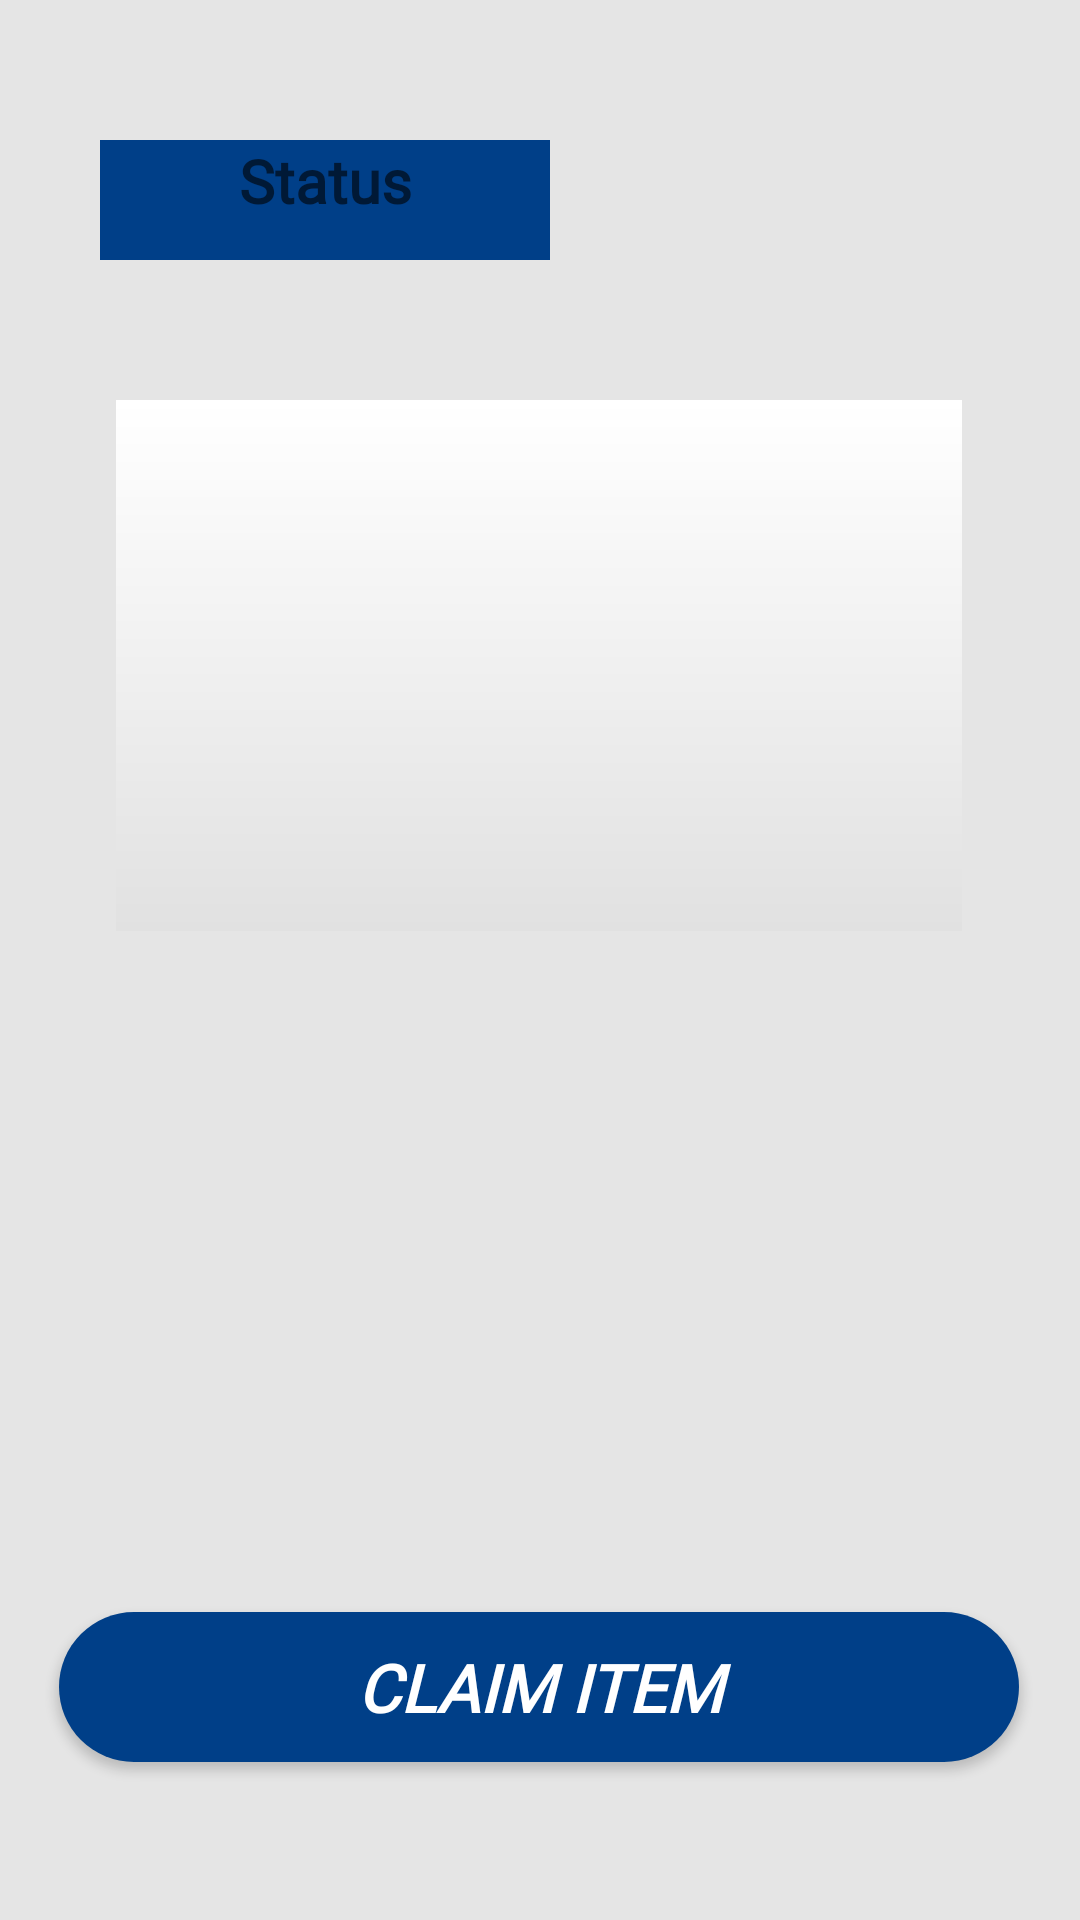

Layout XML and referenced resources for this Android screen:
<!-- AndroidManifest.xml: application theme Theme.Lost_Found_APP -->
<!-- res/layout/activity_item_details.xml -->
<?xml version="1.0" encoding="utf-8"?>
<androidx.constraintlayout.widget.ConstraintLayout xmlns:android="http://schemas.android.com/apk/res/android"
    xmlns:app="http://schemas.android.com/apk/res-auto"
    xmlns:tools="http://schemas.android.com/tools"
    android:layout_width="match_parent"
    android:layout_height="match_parent"
    android:background="#e5e5e5"
    tools:context=".Item_details">

    <ProgressBar
        android:id="@+id/progressBar8"
        style="@style/CustomProgressBar"
        android:layout_width="wrap_content"
        android:layout_height="wrap_content"
        android:visibility="visible"
        app:layout_constraintBottom_toBottomOf="parent"
        app:layout_constraintEnd_toEndOf="parent"
        app:layout_constraintHorizontal_bias="0.498"
        app:layout_constraintStart_toStartOf="parent"
        app:layout_constraintTop_toTopOf="parent"
        app:layout_constraintVertical_bias="0.485" />

    <android.widget.Button
        android:id="@+id/claim"
        android:layout_width="320dp"
        android:layout_height="50dp"
        android:background="@drawable/btn"
        android:fontFamily="@font/alata"
        android:text="Claim Item"
        android:textColor="#FFFFFF"
        android:textSize="22sp"
        android:textStyle="bold|italic"


        app:layout_constraintBottom_toBottomOf="parent"
        app:layout_constraintEnd_toEndOf="parent"
        app:layout_constraintHorizontal_bias="0.494"
        app:layout_constraintStart_toStartOf="parent"
        app:layout_constraintTop_toTopOf="parent"
        app:layout_constraintVertical_bias="0.911" />

    <TextView
        android:id="@+id/contactno"
        android:layout_width="wrap_content"
        android:layout_height="wrap_content"
        android:fontFamily="@font/alata"

        android:textColor="@color/black"
        android:textSize="16sp"
        android:textStyle="normal|bold"
        app:layout_constraintBottom_toBottomOf="parent"
        app:layout_constraintEnd_toEndOf="parent"
        app:layout_constraintHorizontal_bias="0.498"
        app:layout_constraintStart_toStartOf="parent"
        app:layout_constraintTop_toTopOf="parent"
        app:layout_constraintVertical_bias="0.705" />

    <TextView
        android:id="@+id/descriptionobj"
        android:layout_width="wrap_content"
        android:layout_height="wrap_content"
        android:fontFamily="@font/alata"

        android:textColor="@color/black"
        android:textSize="16sp"
        android:textStyle="normal|bold"
        app:layout_constraintBottom_toBottomOf="parent"
        app:layout_constraintEnd_toEndOf="parent"
        app:layout_constraintHorizontal_bias="0.498"
        app:layout_constraintStart_toStartOf="parent"
        app:layout_constraintTop_toTopOf="parent"
        app:layout_constraintVertical_bias="0.64" />

    <TextView
        android:id="@+id/objectName"
        android:layout_width="wrap_content"
        android:layout_height="wrap_content"
        android:fontFamily="@font/alata"

        android:textColor="@color/black"
        android:textSize="16sp"
        android:textStyle="normal|bold"
        app:layout_constraintBottom_toBottomOf="parent"
        app:layout_constraintEnd_toEndOf="parent"
        app:layout_constraintHorizontal_bias="0.498"
        app:layout_constraintStart_toStartOf="parent"
        app:layout_constraintTop_toTopOf="parent"
        app:layout_constraintVertical_bias="0.516" />

    <TextView
        android:id="@+id/locationobj"
        android:layout_width="wrap_content"
        android:layout_height="wrap_content"
        android:fontFamily="@font/alata"

        android:textColor="@color/black"
        android:textSize="16sp"
        android:textStyle="normal|bold"
        app:layout_constraintBottom_toBottomOf="parent"
        app:layout_constraintEnd_toEndOf="parent"
        app:layout_constraintHorizontal_bias="0.498"
        app:layout_constraintStart_toStartOf="parent"
        app:layout_constraintTop_toTopOf="parent"
        app:layout_constraintVertical_bias="0.579" />

    <TextView
        android:id="@+id/userNameTextView2"
        android:layout_width="wrap_content"
        android:layout_height="wrap_content"
        android:fontFamily="@font/alata"

        android:textColor="@color/signup"
        android:textSize="18sp"
        android:textStyle="normal|bold"
        app:layout_constraintBottom_toBottomOf="parent"
        app:layout_constraintEnd_toEndOf="parent"
        app:layout_constraintStart_toStartOf="parent"
        app:layout_constraintTop_toTopOf="parent"
        app:layout_constraintVertical_bias="0.151" />

    <TextView
        android:id="@+id/dateTextView2"
        android:layout_width="wrap_content"
        android:layout_height="wrap_content"
        android:fontFamily="@font/alata"

        android:textColor="#000000"
        android:textSize="12sp"
        android:textStyle="normal"
        app:layout_constraintBottom_toBottomOf="parent"
        app:layout_constraintEnd_toEndOf="parent"
        app:layout_constraintHorizontal_bias="0.81"
        app:layout_constraintStart_toStartOf="parent"
        app:layout_constraintTop_toTopOf="parent"
        app:layout_constraintVertical_bias="0.031" />

    <TextView
        android:id="@+id/statusTextView2"
        android:background="@color/signup"
        android:layout_width="150dp"
        android:layout_height="40dp"
        android:fontFamily="@font/alata"
        android:hint="Status"
        android:textColor="#FFFFFF"
        android:textSize="20sp"
        android:textAlignment="center"
        android:textStyle="normal|bold"
        app:layout_constraintBottom_toBottomOf="parent"
        app:layout_constraintEnd_toEndOf="parent"
        app:layout_constraintHorizontal_bias="0.159"
        app:layout_constraintStart_toStartOf="parent"
        app:layout_constraintTop_toTopOf="parent"
        app:layout_constraintVertical_bias="0.078"
        android:gravity="center_horizontal" />

    <TextView
        android:id="@+id/claimedByTextView"
        android:layout_width="wrap_content"
        android:layout_height="wrap_content"
        android:fontFamily="@font/alata"
        android:gravity="center_horizontal"
        android:textAlignment="center"
        android:textColor="@color/signup"
        android:textSize="20sp"
        android:textStyle="normal|bold"
        app:layout_constraintBottom_toBottomOf="parent"
        app:layout_constraintEnd_toEndOf="parent"
        app:layout_constraintHorizontal_bias="0.498"
        app:layout_constraintStart_toStartOf="parent"
        app:layout_constraintTop_toTopOf="parent"
        app:layout_constraintVertical_bias="0.799" />

    <ImageView
        android:id="@+id/imageView33"
        android:layout_width="282dp"
        android:layout_height="177dp"
        app:layout_constraintBottom_toBottomOf="parent"
        app:layout_constraintEnd_toEndOf="parent"
        app:layout_constraintHorizontal_bias="0.496"
        app:layout_constraintStart_toStartOf="parent"
        app:layout_constraintTop_toTopOf="parent"
        app:layout_constraintVertical_bias="0.288"
        app:srcCompat="@drawable/background" />
</androidx.constraintlayout.widget.ConstraintLayout>
<!-- resources referenced by this layout -->
<resources>
  <color name="black">#FF000000</color>
  <color name="signup">#003F88</color>
  <!-- drawable background (drawable) -->
  <?xml version="1.0" encoding="utf-8"?>
  <shape xmlns:android="http://schemas.android.com/apk/res/android" android:shape="rectangle">
      <gradient android:startColor="@color/white" android:endColor="@color/grey"
          android:type="linear" android:angle="270"/>
  
  </shape>
  <!-- drawable btn (drawable) -->
  <?xml version="1.0" encoding="utf-8"?>
  <shape xmlns:android="http://schemas.android.com/apk/res/android" android:shape="rectangle">
  <gradient android:startColor="#003F88" android:endColor="#003F88"
      android:type="linear" android:angle="0"/>
      <corners android:radius="60dp"/>
  </shape>
  <style name="CustomProgressBar" parent="Widget.AppCompat.ProgressBar">
          <item name="android:indeterminateTint" tools:targetApi="lollipop">@color/signup</item>
      </style>
  <style name="Theme.Lost_Found_APP" parent="Theme.MaterialComponents.DayNight.NoActionBar">
          
          <item name="colorPrimary">#FFFFFF</item>
          <item name="colorPrimaryVariant">#A895DA</item>
          <item name="colorOnPrimary">#000000</item>
          
          <item name="colorSecondary">@color/teal_200</item>
          <item name="colorSecondaryVariant">@color/teal_700</item>
          <item name="colorOnSecondary">@color/black</item>
          
          <item name="android:statusBarColor" tools:targetApi="21">#000000</item>
          
      </style>
  <color name="white">#FFFFFFFF</color>
  <color name="grey">#E1E1E1</color>
  <color name="teal_200">#FF03DAC5</color>
  <color name="teal_700">#FF018786</color>
</resources>
